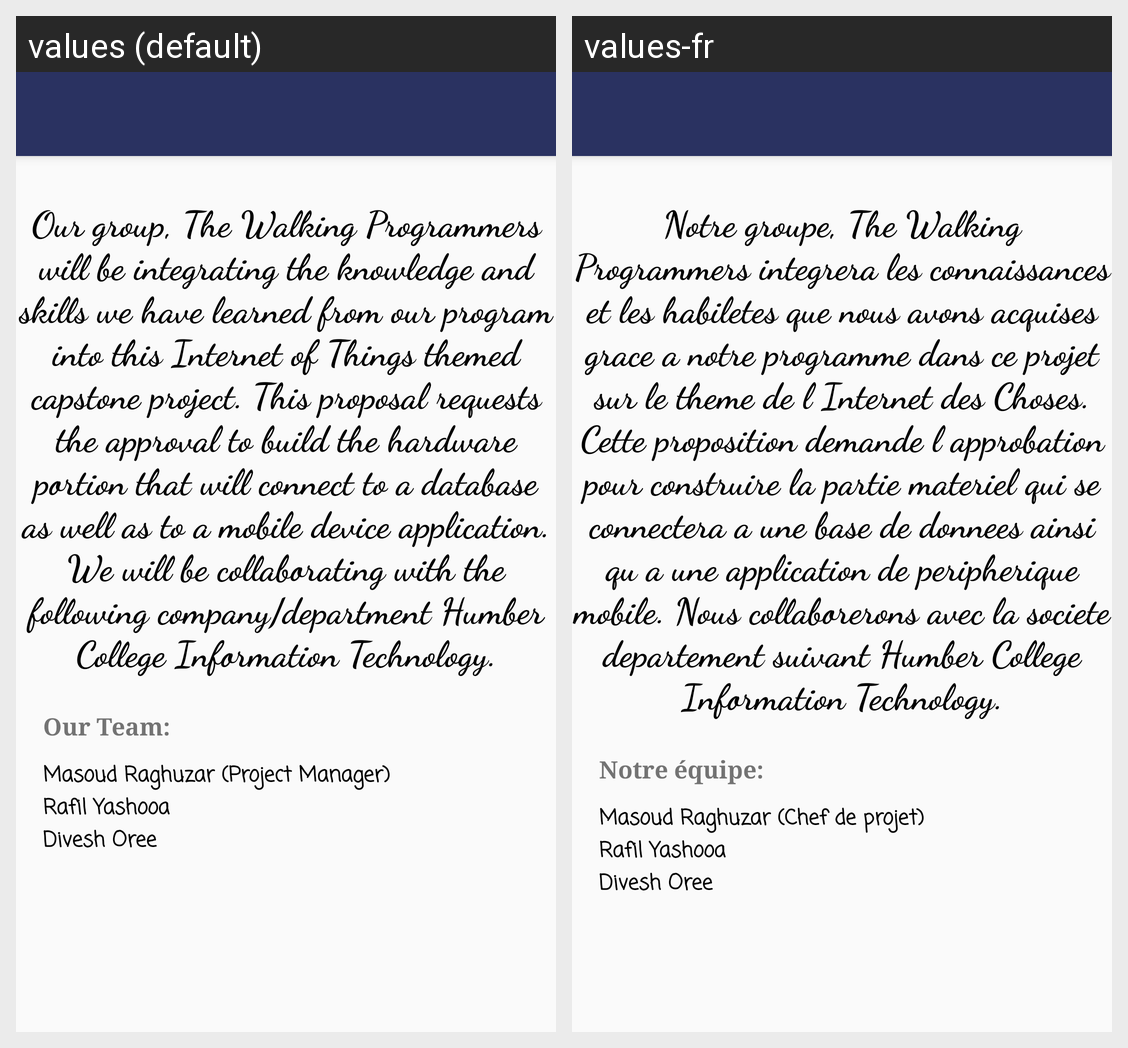

Locale-by-locale string values for the Android screen shown in this grid:
Android screen res/layout/activity_about.xml rendered under 2 locales, left to right: values (default), values-fr. Device: Nexus 5 (rendered at 1080×1920; each locale shown at half size, 540×960, under a caption strip naming it); theme AppTheme.NoActionBar.
Strings drawn on this screen, with the default value and each locale's value (text and hints the layout hard-codes, and strings that could not be matched under every locale, appear in the picture but are not listed):

ourteamstring
  values: Our Team:
  values-fr: Notre équipe:

description_about
  values: Our group, The Walking Programmers will be integrating the knowledge and skills we have learned from our program into this Internet of Things themed capstone project. This proposal requests the approval to build the hardware portion that will connect to a database as well as to a mobile device application. We will be collaborating with the following company/department Humber College Information …[clipped]
  values-fr: Notre groupe, The Walking Programmers integrera les connaissances et les habiletes que nous avons acquises grace a notre programme dans ce projet sur le theme de l Internet des Choses. Cette proposition demande l approbation pour construire la partie materiel qui se connectera a une base de donnees ainsi qu a une application de peripherique mobile. Nous collaborerons avec la societe departement …[clipped]

member2
  values: Rafil Yashooa
  values-fr: Rafil Yashooa

member3
  values: Divesh Oree
  values-fr: Divesh Oree

member1
  values: Masoud Raghuzar (Project Manager)
  values-fr: Masoud Raghuzar (Chef de projet)
